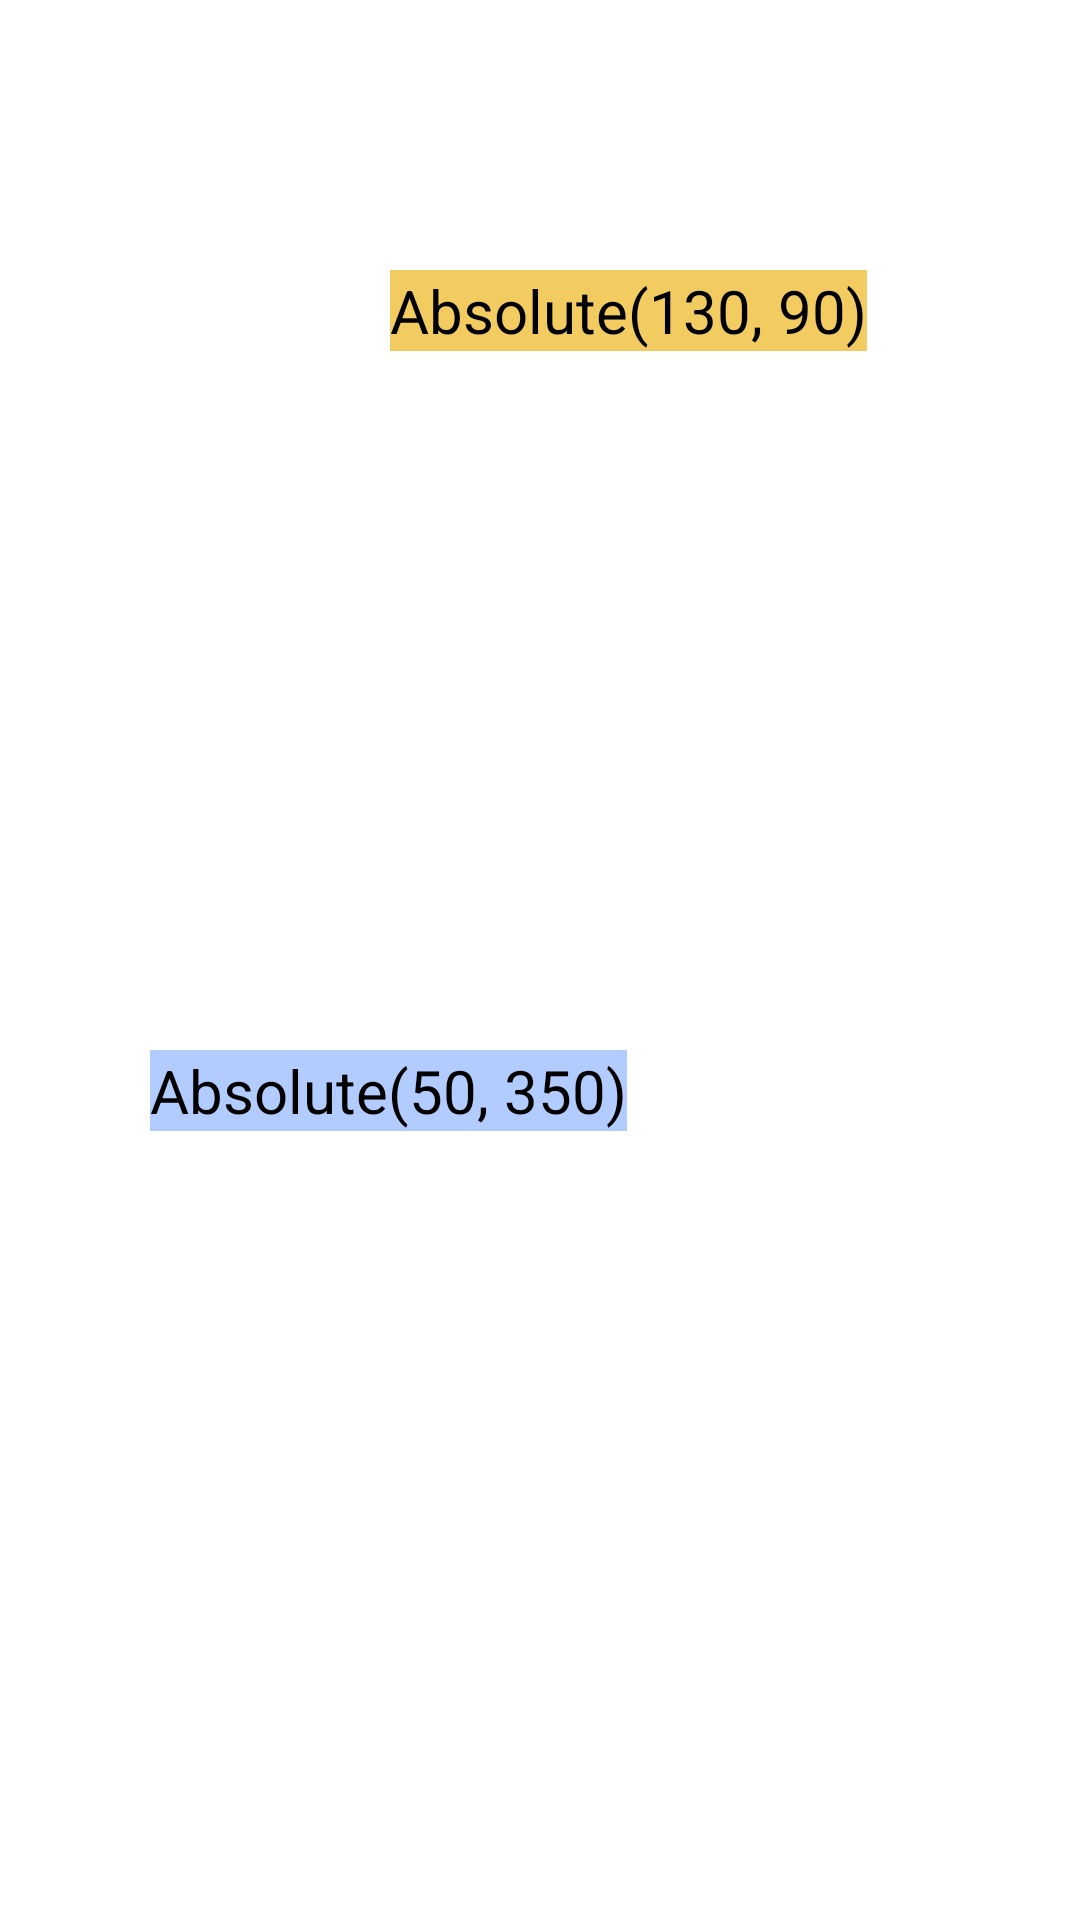

Android layout source for this screen:
<!-- AndroidManifest.xml: application theme Theme._04_Layout1 -->
<!-- res/layout/activity_main3.xml -->
<?xml version="1.0" encoding="utf-8"?>
<AbsoluteLayout xmlns:android="http://schemas.android.com/apk/res/android"
    xmlns:app="http://schemas.android.com/apk/res-auto"
    xmlns:tools="http://schemas.android.com/tools"
    android:id="@+id/main"
    android:layout_width="match_parent"
    android:layout_height="match_parent"
    tools:context=".MainActivity3">

    <TextView
        android:layout_width="wrap_content"
        android:layout_height="wrap_content"
        android:layout_x="50dip"
        android:layout_y="350dip"
        android:text="Absolute(50, 350)"
        android:textSize="20sp"
        android:background="#B2CCFF"/>

    <TextView
        android:layout_width="wrap_content"
        android:layout_height="wrap_content"
        android:layout_x="130dip"
        android:layout_y="90dip"
        android:text="Absolute(130, 90)"
        android:textSize="20sp"
        android:background="#F2CB61"/>

</AbsoluteLayout>
<!-- resources referenced by this layout -->
<resources>

</resources>
